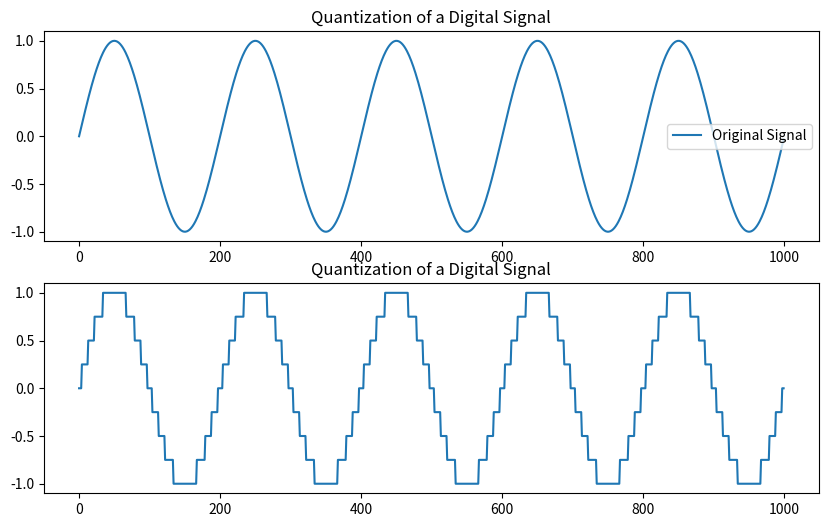

Source code (Python):
import matplotlib.pyplot as plt
def quantize_signal(signal, levels):
    max_value = max(signal)
    min_value = min(signal)
    step_size = (max_value - min_value) / levels

    quantized_signal = []
    for sample in signal:
        quantized_value = min_value + step_size * (round((sample - min_value) / step_size))
        quantized_signal.append(quantized_value)

    return quantized_signal

frequency = 5  # Hz
amplitude = 1
duration = 1  # seconds
sample_rate = 1000  # samples per second

# Generate original signal (sine wave)
import math

num_samples = int(duration * sample_rate)
original_signal = [amplitude * math.sin(2 * math.pi * frequency * t / sample_rate) for t in range(num_samples)]

# Parameters for quantization
quantization_levels = 8

# Quantize the signal
quantized_signal = quantize_signal(original_signal, quantization_levels)

# Plot original and quantized signals
plt.figure(figsize=(10,6))
plt.subplot(2, 1, 1)
plt.plot(original_signal, label='Original Signal')
plt.title('Quantization of a Digital Signal')
plt.legend()

plt.subplot(2, 1, 2)
plt.plot(quantized_signal, label='Quantized Signal')
plt.title('Quantization of a Digital Signal')

plt.show()
